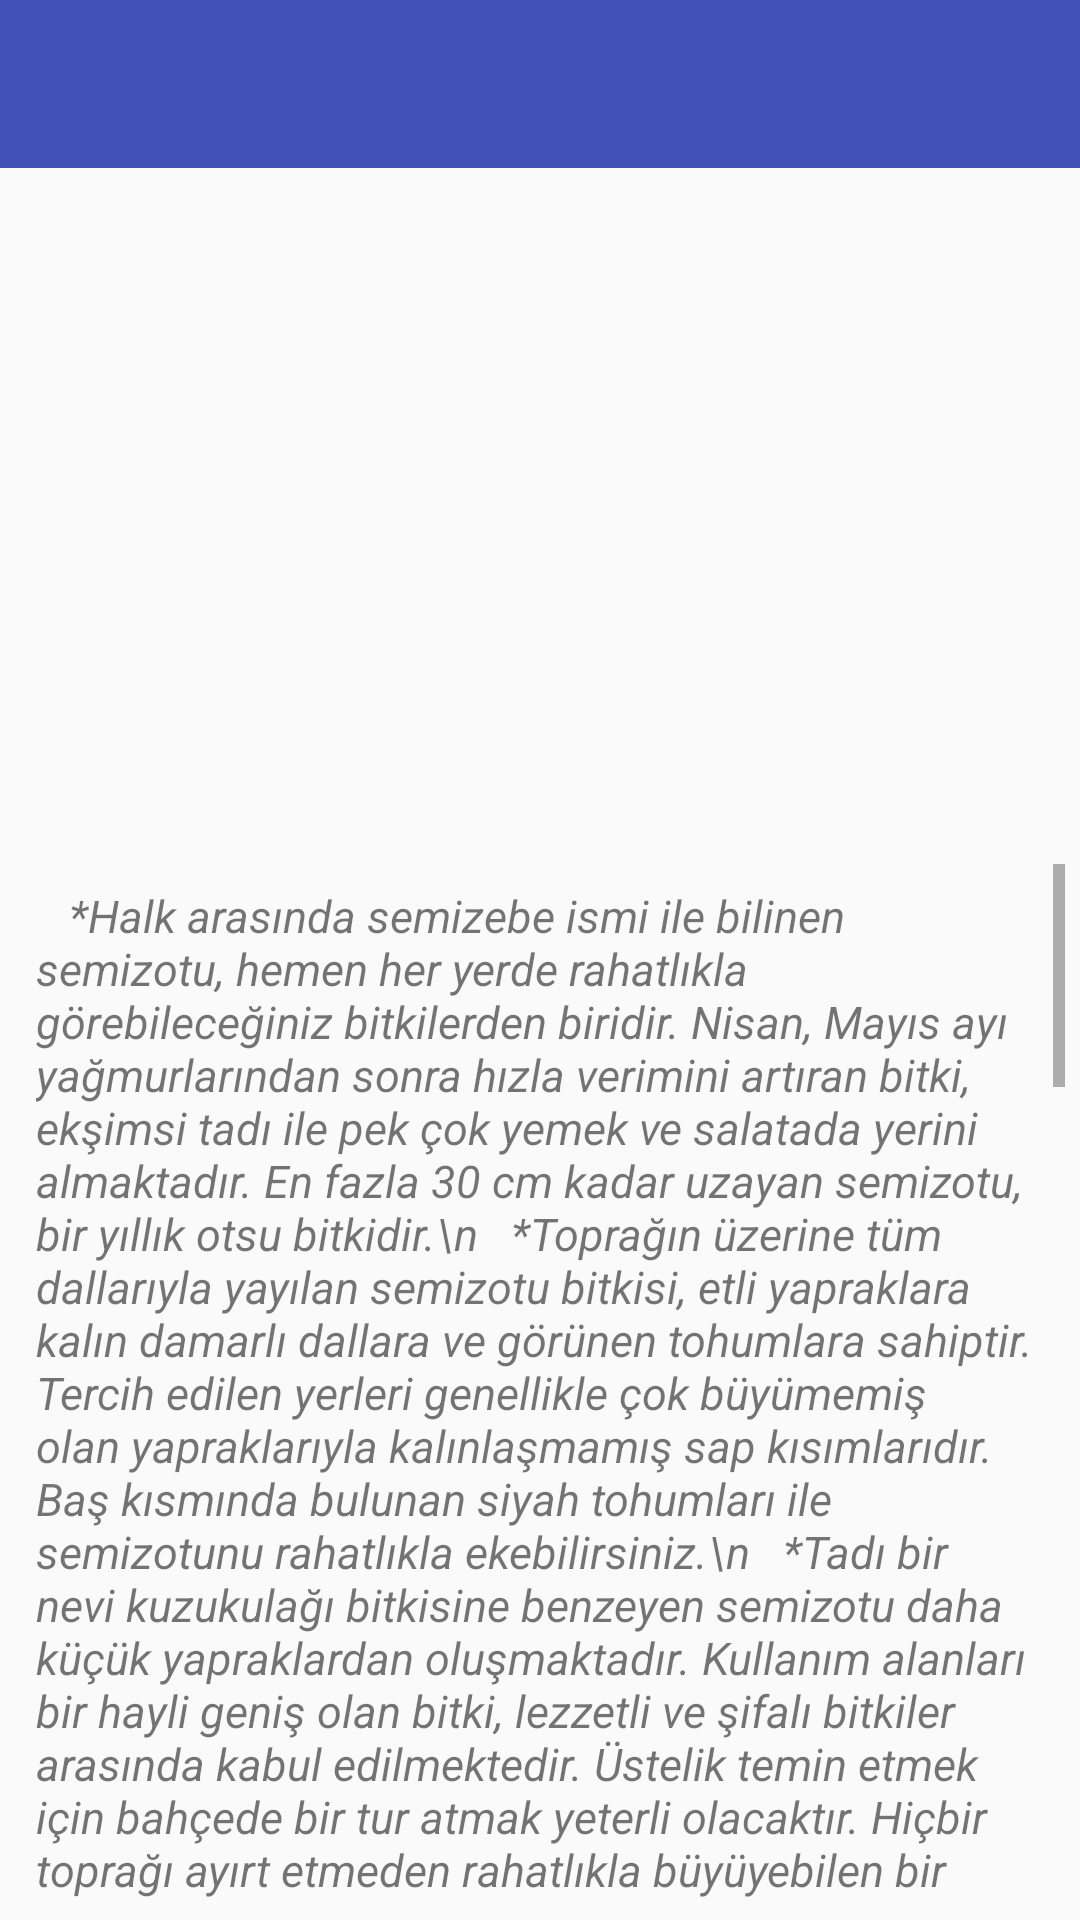

Layout XML and referenced resources for this Android screen:
<!-- AndroidManifest.xml: application theme AppTheme -->
<!-- res/layout/activity_portuca.xml -->
<?xml version="1.0" encoding="utf-8"?>
<RelativeLayout xmlns:android="http://schemas.android.com/apk/res/android"
    xmlns:app="http://schemas.android.com/apk/res-auto"
    xmlns:tools="http://schemas.android.com/tools"
    android:id="@+id/layout"
    android:layout_width="match_parent"
    android:layout_height="match_parent"
    android:orientation="vertical"
    tools:context=".Portuca">

    <android.support.v7.widget.Toolbar
        android:id="@+id/toolbarPortuca"
        android:layout_width="match_parent"
        android:layout_height="wrap_content"
        android:background="?attr/colorPrimary"
        android:minHeight="?attr/actionBarSize"
        app:contentInsetLeft="0dp"
        app:contentInsetStart="16dp"
        app:popupTheme="@style/ThemeOverlay.AppCompat.Light"
        app:theme="@style/ThemeOverlay.AppCompat.Dark.ActionBar" />

    <ViewFlipper
        android:id="@+id/view_flipper"
        android:layout_width="match_parent"
        android:layout_height="161dp"
        android:layout_alignParentStart="true"
        android:layout_below="@+id/toolbarPortuca"
        android:textAlignment="center"
        app:layout_constraintEnd_toEndOf="parent"
        app:layout_constraintStart_toStartOf="parent"
        app:layout_constraintTop_toBottomOf="@+id/toolbarPortuca"
        />

    <ScrollView
        android:layout_width="match_parent"
        android:layout_height="347dp"
        android:layout_alignParentBottom="true"
        android:layout_alignParentStart="true"
        android:layout_margin="5dp"
        app:layout_constraintEnd_toEndOf="parent"
        app:layout_constraintStart_toStartOf="parent"
        app:layout_constraintTop_toBottomOf="@+id/view_flipper"
        tools:layout_editor_absoluteX="0dp">

        <LinearLayout
            android:layout_width="match_parent"
            android:layout_height="match_parent"
            android:layout_margin="2dp"
            android:orientation="vertical"
            app:layout_constraintBottom_toBottomOf="parent"
            app:layout_constraintEnd_toEndOf="parent"
            app:layout_constraintStart_toStartOf="parent"
            app:layout_constraintTop_toBottomOf="@+id/view_flipper">

            <TextView
                android:id="@+id/textView9"
                android:layout_width="match_parent"
                android:layout_height="wrap_content"
                android:layout_margin="5dp"
                android:gravity="left"
                android:text="   *Halk arasında semizebe ismi ile bilinen semizotu, hemen her yerde rahatlıkla görebileceğiniz bitkilerden biridir. Nisan, Mayıs ayı yağmurlarından sonra hızla verimini artıran bitki, ekşimsi tadı ile pek çok yemek ve salatada yerini almaktadır. En fazla 30 cm kadar uzayan semizotu, bir yıllık otsu bitkidir.\n   *Toprağın üzerine tüm dallarıyla yayılan semizotu bitkisi, etli yapraklara kalın damarlı dallara ve görünen tohumlara sahiptir. Tercih edilen yerleri genellikle çok büyümemiş olan yapraklarıyla kalınlaşmamış sap kısımlarıdır. Baş kısmında bulunan siyah tohumları ile semizotunu rahatlıkla ekebilirsiniz.\n   *Tadı bir nevi kuzukulağı bitkisine benzeyen semizotu daha küçük yapraklardan oluşmaktadır. Kullanım alanları bir hayli geniş olan bitki, lezzetli ve şifalı bitkiler arasında kabul edilmektedir. Üstelik temin etmek için bahçede bir tur atmak yeterli olacaktır. Hiçbir toprağı ayırt etmeden rahatlıkla büyüyebilen bir bitkidir. Semizotunun içinde bulunan omega 3 ve yağlar, balıkla yarışacak kadar zengindir."
                android:textSize="15sp"
                android:textStyle="italic" />

            <TextView
                android:id="@+id/textView10"
                android:layout_width="match_parent"
                android:layout_height="wrap_content"
                android:text="Semizotu Nedir?"
                android:textAlignment="center"
                android:textColor="#da3c2f"
                android:textSize="20sp"
                android:textStyle="bold" />

            <TextView
                android:id="@+id/textView11"
                android:layout_width="match_parent"
                android:layout_height="wrap_content"
                android:text="   *Bilim dünyasında Portulacca oleraceae, Purslane ya da Pourpier olarak bilinen semizotu, bölge bölge değişen isimlere sahiptir. Çimlendikten hemen sonra sarı, mor, pembe renkli çiçekler açan bitki daha sonra yenilebilecek kıvama gelecektir.\n   *Özellikle diyet zamanında kullanılması gereken semizotunun tok tutma özelliği vardır. İçinde bulunan ekşimsi tat, kişinin metabolizmasını hızlandırıp daha rahat harekete geçmesini sağlamaktadır. Et ve balığın yanında eşsiz bir lezzet katan semizotu aynı zamanda yalnız başına da güzel bir öğün olmaktadır."
                android:textSize="15sp"
                android:textStyle="italic" />

            <TextView
                android:id="@+id/textView16"
                android:layout_width="match_parent"
                android:layout_height="wrap_content"
                android:text="Semizotu Nerede Yetişmektedir?"
                android:textAlignment="center"
                android:textColor="#da3c2f"
                android:textSize="20sp"
                android:textStyle="bold" />

            <TextView
                android:id="@+id/textView17"
                android:layout_width="match_parent"
                android:layout_height="wrap_content"
                android:text="   *Anavatanı Orta Doğu olan semizotunun Hindistan’da çok fazla üretildiği bilinmektedir. Nemli ve ılık havaları tercih eden bitki bu özelliği ile Türkiye’de en çok Ege, Akdeniz civarında yetişmektedir. Özel bir yetiştirme stratejisi gerektirmeyen bitki, tüketim için düzenli olarak yetiştirilmek istenirse bu durumda bakımı yapılmalı bol bol toplanmalıdır. Yenilecek büyüklüğe ulaştığında hemen toplanan semizotu daha çok üreyecektir.\n   *Çok seçici olmayan semizotu, toprağı nemli olan her yerde büyüyebilmektedir. Kumlu ve killi olan topraklar verimin daha kolay alınmasını sağlamaktadır. Bunun yanında hava sıcaklığının 15 derece civarında olduğu yerlerde yetiştirmek daha sağlıklı olacaktır.\n   *Geniş bahçelerde büyütülen semizotu aynı zamanda saksılarda da yetişebilmektedir. Haftalık su ihtiyacı karşılandığında semizotunun kısa sürede pek çok dala ayrıldığını görebilirsiniz. Kullandığınız toprak kaliteli ve organik olursa semizotu da bir o kadar besleyici olacaktır."
                android:textSize="15sp"
                android:textStyle="italic" />

            <TextView
                android:id="@+id/textView18"
                android:layout_width="match_parent"
                android:layout_height="wrap_content"
                android:text="Semizotunun Faydaları Nelerdir?"
                android:textAlignment="center"
                android:textColor="#da3c2f"
                android:textSize="20sp"
                android:textStyle="bold" />

            <TextView
                android:id="@+id/textView19"
                android:layout_width="match_parent"
                android:layout_height="wrap_content"
                android:text="   *Semizotu demir eksikliği sıkıntısı olanlar için oldukça besleyicidir. Demir içeriği ile kırmızı ve beyaz kan hücrelerinin çoğalmasını sağlar. Bunun dışında kan şekerini düzenler ve tansiyon üzerinde oldukça etkilidir. Vücuda enerji veren semizotu aynı zamanda kişinin metabolizma hızını ikiye katlar. Dolayısıyla kilo verme hızınızı arttırır.\n   *Gut hastalığı, gastrit, felç riskini düşüren semizotu aynı zamanda kanser türlerinden korunmanızı sağlar. Bağışıklığı güçlendiren bitki ile gribal enfeksiyonlara yakalanmanız oldukça zordur. Ayrıca idrar yapamama sorunu olanlara da iyi gelmektedir. Çocuklarda beyin gelişimini destekleyen semizotu ayrıca kabızlığın da önüne geçmektedir. Böbreklerde kumlanmayı önler, taş dökmeye yardımcı olur. Hemoroide karşı etkilidir. Kasları güçlendirir.\n   *Balık kadar omega 3 içeriğine sahiptir. Bu nedenle balık sevmeyenler omega 3 ihtiyacını semizotundan karşılayabilirler. Balık yağının içinde bulunan asitler ve yağlar semizotunun içinde de bulunmaktadır. Bu nedenle düzenli olarak semizotu yediğinizde balık açığını kapatabilmeniz mümkündür."
                android:textSize="15sp"
                android:textStyle="italic" />

            <TextView
                android:id="@+id/textView21"
                android:layout_width="match_parent"
                android:layout_height="wrap_content"
                android:text="Semizotunun Yan Etkileri Nelerdir?"
                android:textAlignment="center"
                android:textColor="#da3c2f"
                android:textSize="20sp"
                android:textStyle="bold" />

            <TextView
                android:id="@+id/textView20"
                android:layout_width="match_parent"
                android:layout_height="wrap_content"
                android:text="   *Yüksek miktarda kullanılan semizotu mide düzenini alt üst etmektedir. Ekşimsi bir tadının olması, midede yanmaya neden olmaktadır. Bununla beraber fazla tüketilen semizotu, kişinin ishal olmasına da sebebiyet vermektedir. Alerjik reaksiyonlar ortaya koyan bitki, ciltte kızarıklıklara ve kaşıntıya neden olabilmektedir. Bu nedenle tek seferde çok tüketmeden önce muhakkak az alıp test etmekte yarar vardır."
                android:textSize="15sp"
                android:textStyle="italic" />

        </LinearLayout>
    </ScrollView>

</RelativeLayout>
<!-- resources referenced by this layout -->
<resources>
  <style name="AppTheme" parent="Theme.AppCompat.Light.NoActionBar">
          
          <item name="colorPrimary">@color/colorPrimary</item>
          <item name="colorPrimaryDark">@color/colorPrimaryDark</item>
          <item name="colorAccent">#da3c2f</item>
          <item name="actionBarPopupTheme">@style/ThemeOverlay.AppCompat</item>
          <item name="android:windowNoTitle">true</item>
          <item name="windowActionModeOverlay">true</item>
      </style>
  <color name="colorPrimary">#3f51b5</color>
  <color name="colorPrimaryDark">#303F9F</color>
</resources>
